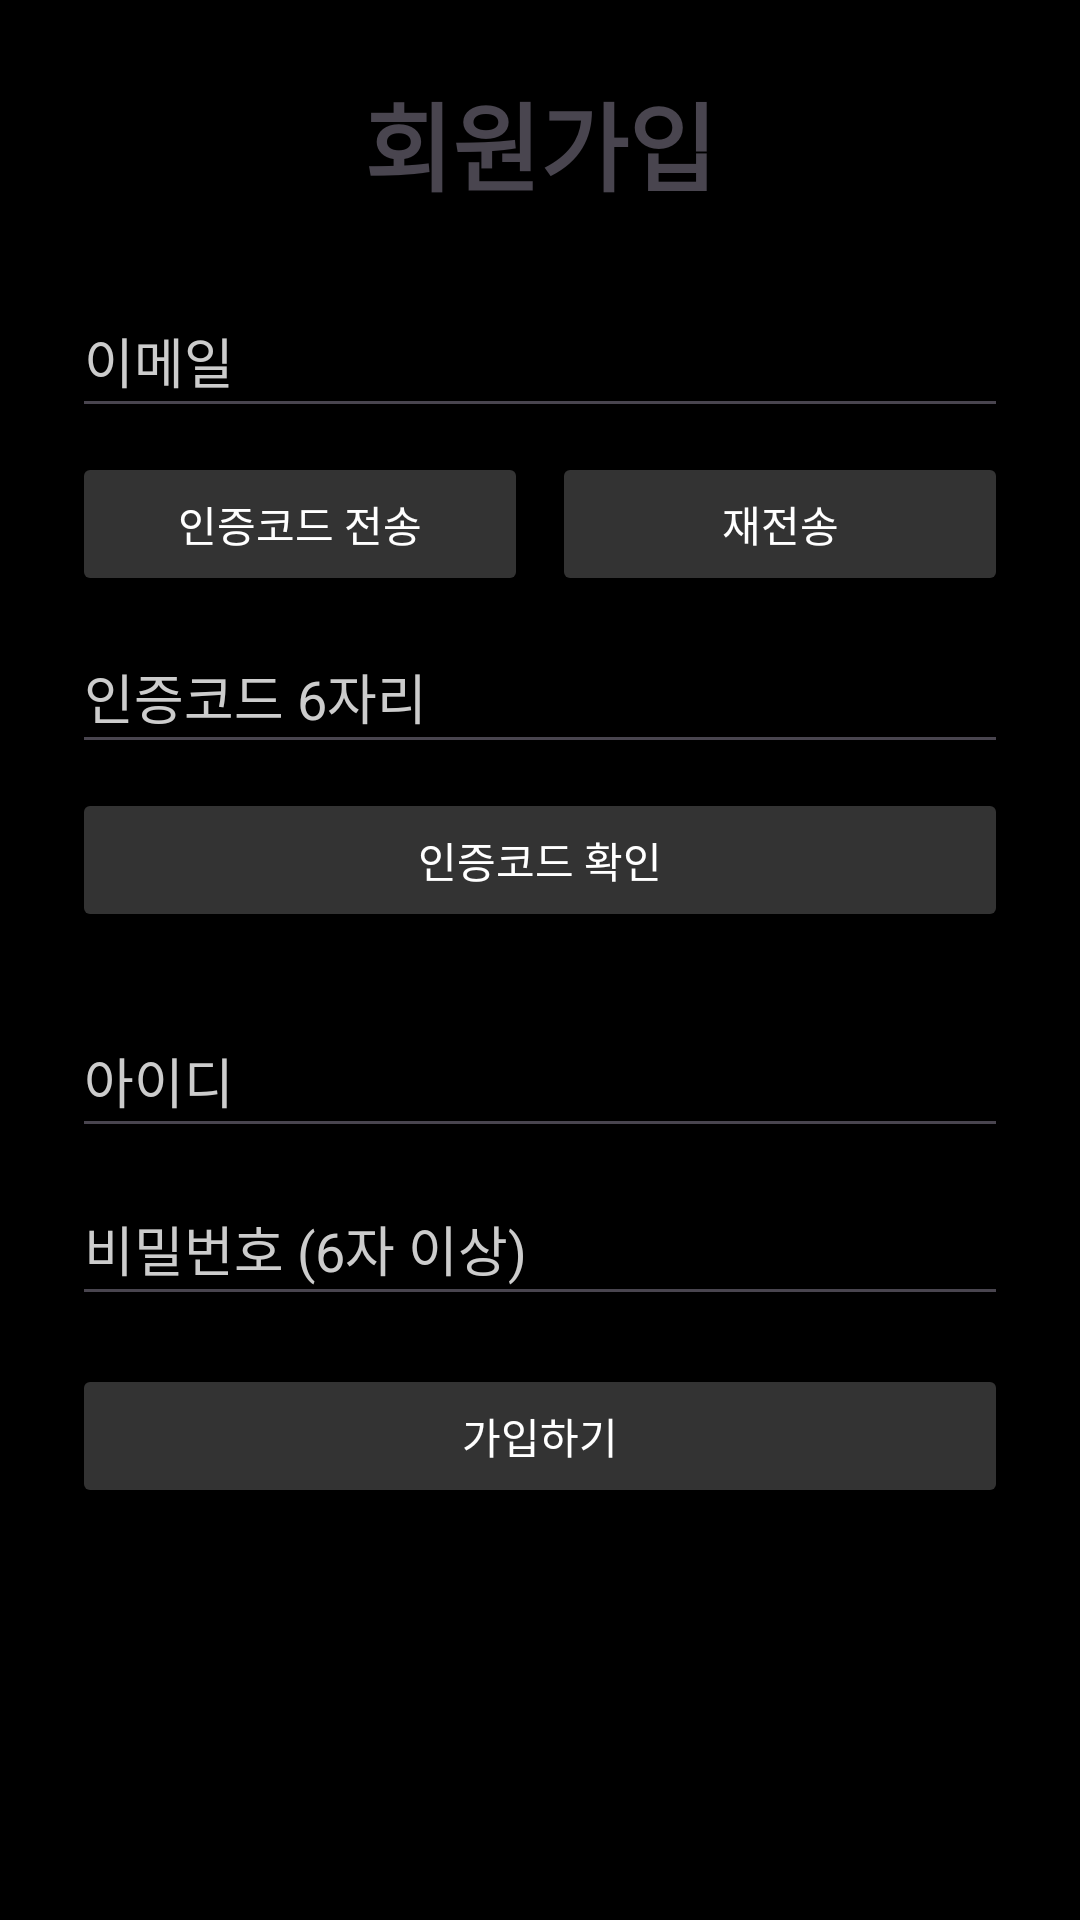

Layout XML and referenced resources for this Android screen:
<!-- AndroidManifest.xml: application theme Theme.MyApplication -->
<!-- res/layout/activity_register.xml -->
<?xml version="1.0" encoding="utf-8"?>
<ScrollView xmlns:android="http://schemas.android.com/apk/res/android"
    android:layout_width="match_parent"
    android:layout_height="match_parent"
    android:background="#000000">

    <LinearLayout
        android:layout_width="match_parent"
        android:layout_height="wrap_content"
        android:orientation="vertical"
        android:gravity="center_horizontal"
        android:padding="24dp">

        <TextView
            android:layout_width="wrap_content"
            android:layout_height="wrap_content"
            android:text="회원가입"
            android:textSize="32sp"
            android:textStyle="bold"
            android:layout_marginBottom="24dp" />

        
        <EditText
            android:id="@+id/email_edit_text"
            android:layout_width="match_parent"
            android:layout_height="wrap_content"
            android:hint="이메일"
            android:textColor="#FFFFFF"
            android:textColorHint="#CCCCCC"
            android:inputType="textEmailAddress"
            android:minHeight="48dp"
            android:layout_marginBottom="8dp" />

        <LinearLayout
            android:layout_width="match_parent"
            android:layout_height="wrap_content"
            android:orientation="horizontal"
            android:layout_marginBottom="8dp">

            <Button
                android:id="@+id/send_code_button"
                android:layout_width="0dp"
                android:layout_weight="1"
                android:layout_height="wrap_content"
                android:backgroundTint="#333333"
                android:textColor="#FFFFFF"
                android:text="인증코드 전송" />

            <Space
                android:layout_width="8dp"
                android:layout_height="wrap_content" />

            <Button
                android:id="@+id/resend_code_button"
                android:layout_width="0dp"
                android:layout_weight="1"
                android:layout_height="wrap_content"
                android:backgroundTint="#333333"
                android:textColor="#FFFFFF"
                android:text="재전송" />
        </LinearLayout>

        <EditText
            android:id="@+id/code_edit_text"
            android:layout_width="match_parent"
            android:layout_height="wrap_content"
            android:textColor="#FFFFFF"
            android:textColorHint="#CCCCCC"
            android:hint="인증코드 6자리"
            android:inputType="number"
            android:maxLength="6"
            android:minHeight="48dp"
            android:layout_marginBottom="8dp" />

        <TextView
            android:id="@+id/code_error_text_view"
            android:layout_width="match_parent"
            android:layout_height="wrap_content"
            android:textColor="#FF0000"
            android:textSize="14sp"
            android:visibility="gone"
            android:text="인증코드가 틀렸습니다" />

        <Button
            android:id="@+id/verify_code_button"
            android:layout_width="match_parent"
            android:layout_height="wrap_content"
            android:text="인증코드 확인"
            android:backgroundTint="#333333"
            android:textColor="#FFFFFF"
            android:layout_marginBottom="16dp"/>

        
        <EditText
            android:id="@+id/userId_edit_text"
            android:layout_width="match_parent"
            android:layout_height="wrap_content"
            android:textColor="#FFFFFF"
            android:textColorHint="#CCCCCC"
            android:hint="아이디"
            android:inputType="text"
            android:minHeight="48dp"
            android:layout_marginTop="8dp"
            android:layout_marginBottom="8dp" />

        <EditText
            android:id="@+id/password_edit_text"
            android:layout_width="match_parent"
            android:layout_height="wrap_content"
            android:textColor="#FFFFFF"
            android:textColorHint="#CCCCCC"
            android:hint="비밀번호 (6자 이상)"
            android:inputType="textPassword"
            android:minHeight="48dp"
            android:layout_marginBottom="16dp" />

        <Button
            android:id="@+id/register_button"
            android:layout_width="match_parent"
            android:layout_height="wrap_content"
            android:backgroundTint="#333333"
            android:textColor="#FFFFFF"
            android:text="가입하기"
            android:enabled="false"/>


        <TextView
            android:id="@+id/status_text_view"
            android:layout_width="match_parent"
            android:layout_height="wrap_content"
            android:layout_marginTop="16dp"
            android:textColor="#444444" />
    </LinearLayout>
</ScrollView>
<!-- resources referenced by this layout -->
<resources>
  <style name="Theme.MyApplication" parent="Base.Theme.MyApplication" />
  <style name="Base.Theme.MyApplication" parent="Theme.Material3.DayNight.NoActionBar">
          
          <item name="android:statusBarColor">#121212</item>
          <item name="android:navigationBarColor">#121212</item>
  
          
          <item name="android:windowLightStatusBar">false</item>
  
          
          <item name="colorPrimary">#333333</item>
          <item name="colorPrimaryVariant">#333333</item>
          <item name="colorOnPrimary">#FFFFFF</item>
  
          
          <item name="colorSecondary">#333333</item>
          <item name="colorOnSecondary">#FFFFFF</item>
      </style>
</resources>
